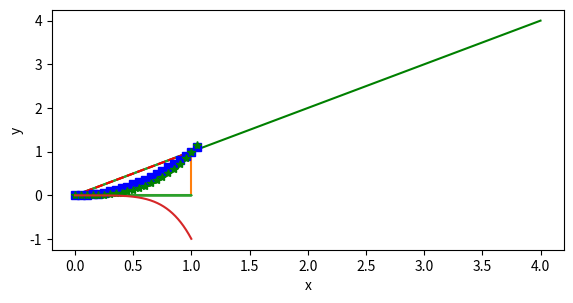
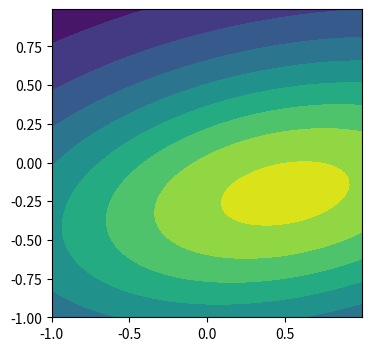

Write the Python code that produced these figures, in order.
import matplotlib.pyplot as plt
import numpy as np

fig = plt.figure(1)        # 创建了一个figure对象;

# figure对象的add_axes()可以在其中创建一个axes对象,
# add_axes()的参数为一个形如[left, bottom, width, height]的列表,取值范围在0与1之间;
# 我们把它放在了figure图形的上半部分，对应参数分别为：left, bottom, width, height;
ax = fig.add_axes([0.1, 0.5, 0.8, 0.5])
ax.set_xlabel('x')           # 用axes对象的set_xlabel函数来设置它的xlabel
ax.set_ylabel('y')
line =ax.plot(range(5))[0]      # 用axes对象的plot()进行绘图,它返回一个Line2D的对象;
line.set_color('g')             # 再调用Line2D的对象的set_color函数设置color的属性;
plt.show()

import matplotlib.pyplot as plt
import numpy as np

x = np.array([[0.,0.],[0.,1.],[1.,0.],[1.,1.]])
y = np.array([0,0,0,1])

plt.plot(x,y)
# plt.xlabel("x")
# plt.ylabel("y")
plt.show()


# 0到5之间每隔0.2取一个数
t = np.arange(0., 1.1, 0.05)

# 红色的破折号，蓝色的方块，绿色的三角形
plt.plot( t, t, 'r--', t, t**2, 'bs', t, t**3, 'g*')
plt.show()

import matplotlib.pyplot as plt
import numpy as np

# x = np.array([[np.arange(1.,10.,0.001)],[np.arange(1.,10.,0.001)]])
y = np.arange(0.,1.,0.001)

plt.plot(y,-y*y*y*y*y)
# plt.xlabel("x")
# plt.ylabel("y")
plt.show()


from scipy.stats import multivariate_normal 
import numpy as np
import matplotlib.pyplot as plt 
x, y = np.mgrid[-1:1:.01, -1:1:.01] 
pos = np.dstack((x, y)) 
fig = plt.figure(figsize=(4,4)) 
axes = fig.add_subplot(111) 
mu = [0.5, -0.2] # 均值 
sigma = [[2.0, 0.3], [0.3, 0.5]] # 协方差矩阵 
X = multivariate_normal(mu, sigma) 
axes.contourf(x, y, X.pdf(pos))
